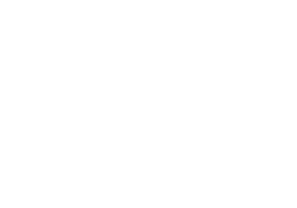
t = 0.00 s
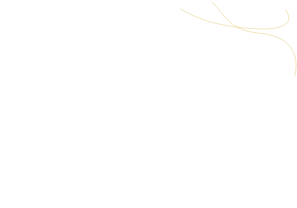
t = 1.55 s
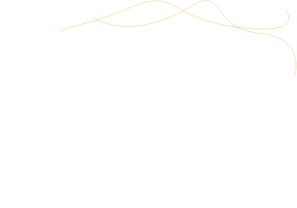
t = 2.30 s
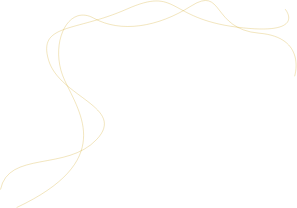
t = 3.80 s
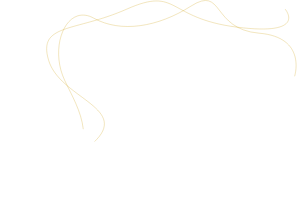
t = 4.55 s
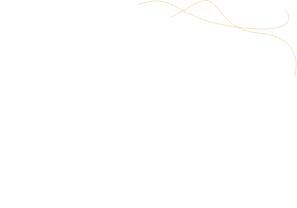
t = 6.05 s

The animated SVG that drew these frames (rendered in a browser with its animation timeline set to each time). Animation: 3 CSS @keyframes rules; one cycle of 7.20 s, repeats indefinitely.

<svg xmlns="http://www.w3.org/2000/svg" width="296.603" height="208.054"><g id="Group_336" data-name="Group 336" transform="translate(-529.015 -897.096)" fill="none" stroke="#cc9d00" stroke-width="1"><path id="Path_100" data-name="Path 100" d="M1712.568 584.385s12.626-39.093-35.488-43.1-35.083-48.114-68.161-27.064-70.166 27.064-97.23 12.029-45.107 28.067-29.069 62.147 50.119 81.192-48.114 127.3" transform="translate(-888.953 389)" opacity=".25" style="animation:mOUySZmR_draw_0 7200ms linear 0ms infinite,mOUySZmR_fade 7200ms linear 0ms infinite" stroke-dasharray="502 504" stroke-dashoffset="503"/><path id="Path_101" data-name="Path 101" d="M1730.547 514.219s23.055 27.064-48.114 18.043-58.138-41.1-110.261-18.043-89.211 14.033-78.185 51.121 78.185 47.112 48.114 79.188-88.209 11.026-96.228 50.119" transform="translate(-916.368 392)" opacity=".25" style="animation:mOUySZmR_draw_1 7200ms linear 0ms infinite,mOUySZmR_fade 7200ms linear 0ms infinite" stroke-dasharray="508 510" stroke-dashoffset="509"/></g><style data-made-with="vivus-instant">@keyframes mOUySZmR_fade{0%,94.44444444444444%{stroke-opacity:1}}@keyframes mOUySZmR_draw_0{11.11111111111111%{stroke-dashoffset:503}52.77777777777778%{stroke-dashoffset:0}}@keyframes mOUySZmR_draw_1{11.11111111111111%{stroke-dashoffset:509}52.77777777777778%{stroke-dashoffset:0}}</style></svg>